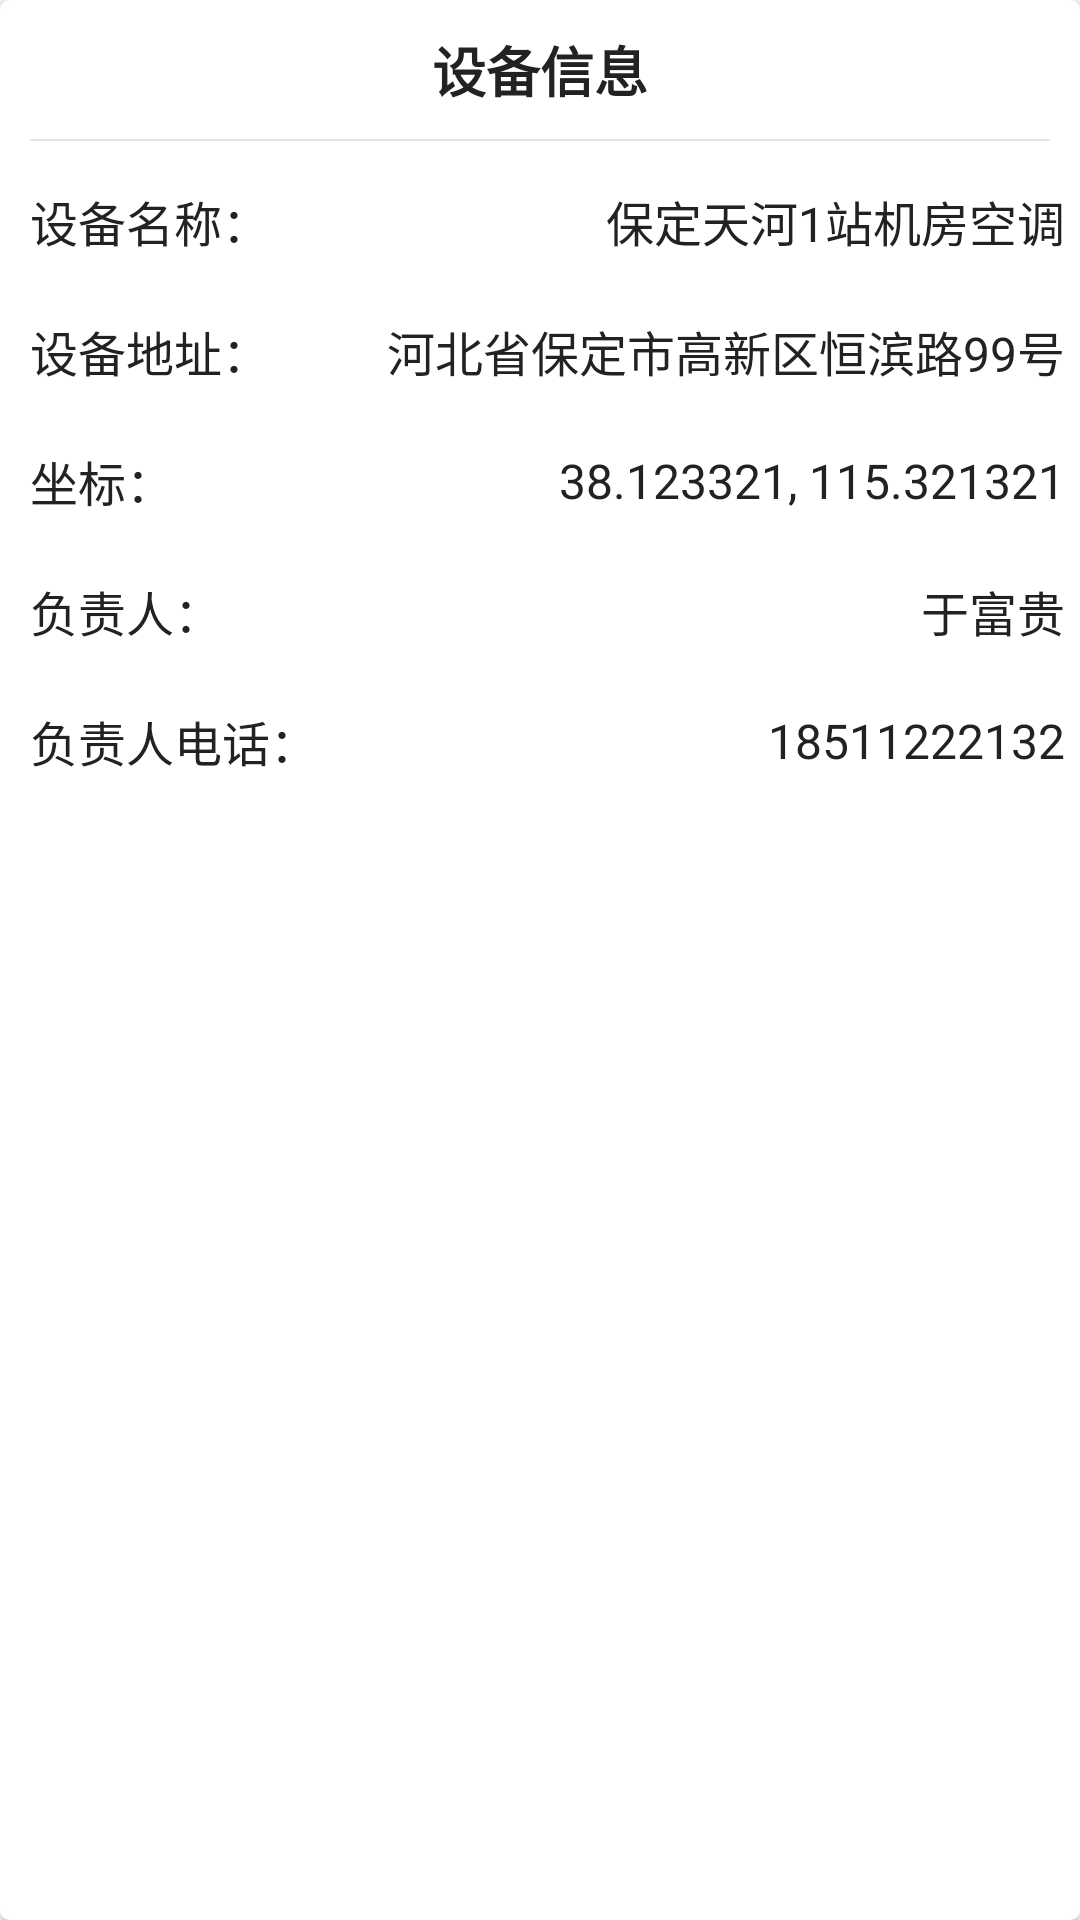

Android layout source for this screen:
<!-- AndroidManifest.xml: application theme AppTheme.NoActionBar -->
<!-- res/layout/part_device_detail_info.xml -->
<?xml version="1.0" encoding="utf-8"?>
<android.support.v7.widget.CardView xmlns:android="http://schemas.android.com/apk/res/android"
    xmlns:app="http://schemas.android.com/apk/res-auto"
    android:layout_width="match_parent"
    android:layout_height="wrap_content"
    android:layout_marginLeft="@dimen/margin10"
    android:layout_marginTop="@dimen/margin10"
    android:layout_marginRight="@dimen/margin10"
    app:cardCornerRadius="@dimen/margin3"
    app:elevation="@dimen/margin5">

    <LinearLayout
        android:layout_width="match_parent"
        android:layout_height="wrap_content"
        android:orientation="vertical">

        <TextView
            android:layout_width="match_parent"
            android:layout_height="wrap_content"
            android:gravity="center"
            android:padding="@dimen/margin10"
            android:text="设备信息"
            android:textColor="@color/black"
            android:textSize="@dimen/txt18"
            android:textStyle="bold" />

        <View
            android:layout_width="match_parent"
            android:layout_height="0.5dp"
            android:layout_marginLeft="@dimen/margin10"
            android:layout_marginRight="@dimen/margin10"
            android:background="@color/white_light" />

        <LinearLayout
            android:layout_width="match_parent"
            android:layout_height="wrap_content"
            android:layout_marginTop="@dimen/margin5"
            android:gravity="center_vertical"
            android:orientation="horizontal"
            android:padding="@dimen/margin5">

            <TextView
                android:layout_width="wrap_content"
                android:layout_height="wrap_content"
                android:layout_marginRight="@dimen/margin10"
                android:padding="@dimen/margin5"
                android:text="设备名称：" />

            <TextView
                android:id="@+id/ed_station"
                android:layout_width="match_parent"
                android:layout_height="wrap_content"
                android:layout_weight="1"
                android:gravity="right"
                android:text="保定天河1站机房空调"
                android:textColor="@color/black"
                android:textSize="@dimen/txt16" />

        </LinearLayout>

        <LinearLayout
            android:layout_width="match_parent"
            android:layout_height="wrap_content"
            android:gravity="center_vertical"
            android:orientation="horizontal"
            android:padding="@dimen/margin5">

            <TextView
                android:layout_width="wrap_content"
                android:layout_height="wrap_content"
                android:layout_marginRight="@dimen/margin10"
                android:padding="@dimen/margin5"
                android:text="设备地址：" />

            <TextView
                android:id="@+id/ed_alarm_level"
                android:layout_width="match_parent"
                android:layout_height="wrap_content"
                android:layout_weight="1"
                android:gravity="right"
                android:text="河北省保定市高新区恒滨路99号"
                android:textColor="@color/black"
                android:textSize="@dimen/txt16" />

        </LinearLayout>

        <LinearLayout
            android:layout_width="match_parent"
            android:layout_height="wrap_content"
            android:gravity="center_vertical"
            android:orientation="horizontal"
            android:padding="@dimen/margin5">

            <TextView
                android:layout_width="wrap_content"
                android:layout_height="wrap_content"
                android:layout_marginRight="@dimen/margin10"
                android:padding="@dimen/margin5"
                android:text="坐标：" />

            <TextView
                android:id="@+id/ed_begin_time"
                android:layout_width="match_parent"
                android:layout_height="wrap_content"
                android:layout_weight="1"
                android:gravity="right"
                android:text="38.123321, 115.321321"
                android:textColor="@color/black"
                android:textSize="@dimen/txt16" />

        </LinearLayout>

        <LinearLayout
            android:layout_width="match_parent"
            android:layout_height="wrap_content"
            android:gravity="center_vertical"
            android:orientation="horizontal"
            android:padding="@dimen/margin5">

            <TextView
                android:layout_width="wrap_content"
                android:layout_height="wrap_content"
                android:layout_marginRight="@dimen/margin10"
                android:padding="@dimen/margin5"
                android:text="负责人：" />

            <TextView
                android:id="@+id/tv_user"
                android:layout_width="match_parent"
                android:layout_height="wrap_content"
                android:layout_weight="1"
                android:gravity="right"
                android:text="于富贵"
                android:textColor="@color/black"
                android:textSize="@dimen/txt16" />

        </LinearLayout>

        <LinearLayout
            android:layout_width="match_parent"
            android:layout_height="wrap_content"
            android:gravity="center_vertical"
            android:layout_marginBottom="@dimen/margin5"
            android:orientation="horizontal"
            android:padding="@dimen/margin5">

            <TextView
                android:layout_width="wrap_content"
                android:layout_height="wrap_content"
                android:layout_marginRight="@dimen/margin10"
                android:padding="@dimen/margin5"
                android:text="负责人电话：" />

            <TextView
                android:id="@+id/tv_user_contact"
                android:layout_width="match_parent"
                android:layout_height="wrap_content"
                android:layout_weight="1"
                android:gravity="right"
                android:text="18511222132"
                android:textColor="@color/black"
                android:textSize="@dimen/txt16" />

        </LinearLayout>

    </LinearLayout>

</android.support.v7.widget.CardView>
<!-- resources referenced by this layout -->
<resources>
  <color name="black">#222222</color>
  <color name="white_light">#e6e6e6</color>
  <dimen name="margin10">10dp</dimen>
  <dimen name="margin3">3dp</dimen>
  <dimen name="margin5">5dp</dimen>
  <dimen name="txt16">16sp</dimen>
  <dimen name="txt18">18sp</dimen>
  <style name="AppTheme.NoActionBar">
          <item name="windowActionBar">false</item>
          <item name="windowNoTitle">true</item>
      </style>
</resources>
